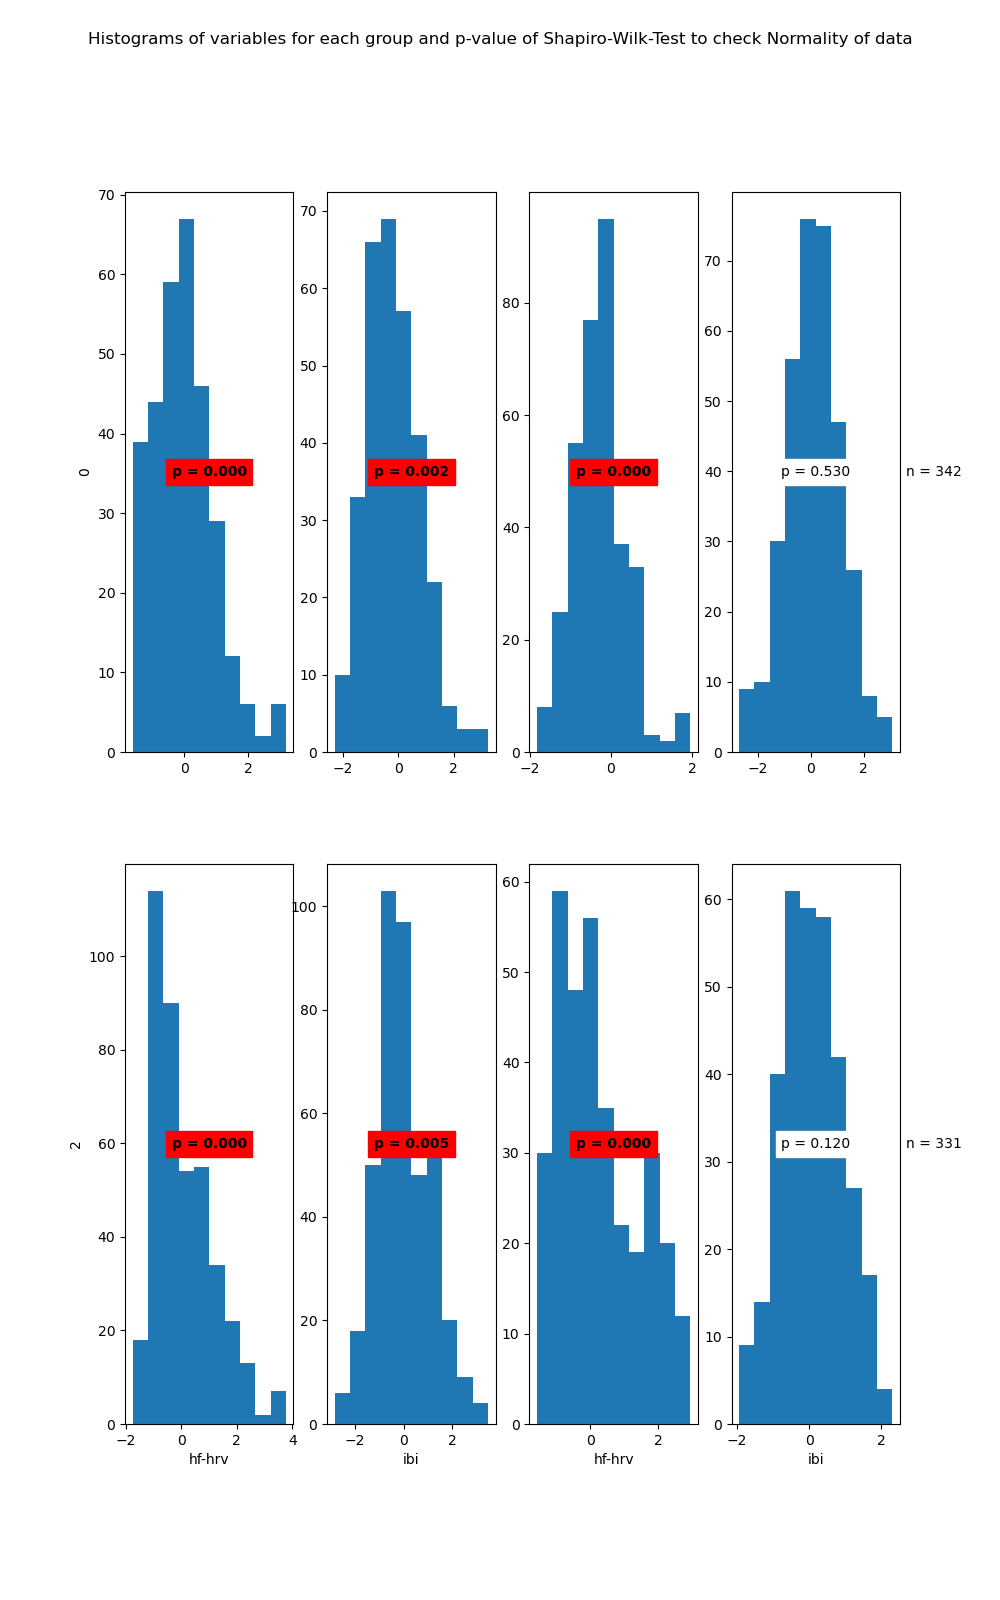

The data file committed next to this chart (first rows):
State	Variable	Statistic	Samples	p-value	Significance
0	hf-hrv	0.96	310	0.0	True
0	ibi	0.98	310	0.002	True
1	hf-hrv	0.97	342	0.0	True
1	ibi	1.0	342	0.53	False
2	hf-hrv	0.93	409	0.0	True
2	ibi	0.99	409	0.005	True
3	hf-hrv	0.94	331	0.0	True
3	ibi	0.99	331	0.12	False
